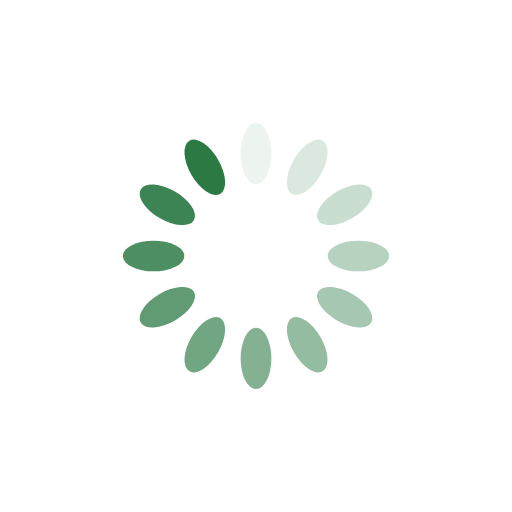
t = 0.00 s
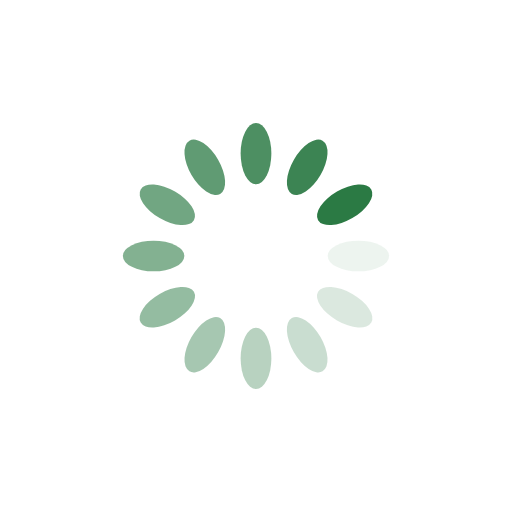
t = 0.25 s
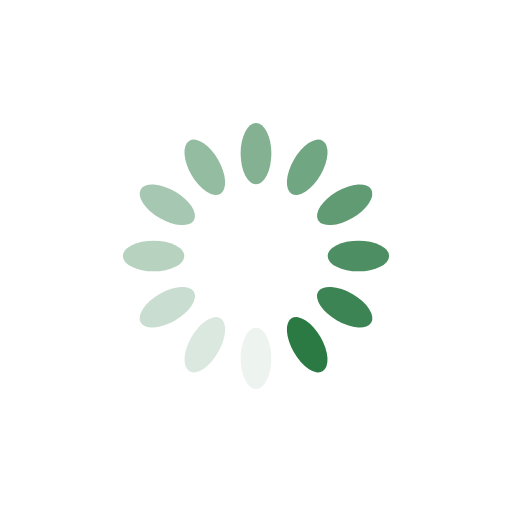
t = 0.50 s
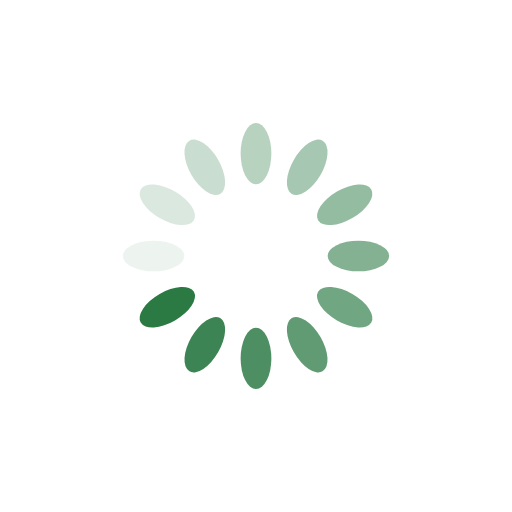
t = 0.75 s

The animated SVG that drew these frames (rendered in a browser with its animation timeline set to each time). Animation: 12 SMIL elements (animate=12); one cycle of 1.00 s, repeats indefinitely.

<?xml version="1.0" encoding="utf-8"?>
<svg xmlns="http://www.w3.org/2000/svg" xmlns:xlink="http://www.w3.org/1999/xlink" style="margin: auto; background: none; display: block; shape-rendering: auto;" width="200px" height="200px" viewBox="0 0 100 100" preserveAspectRatio="xMidYMid">
<g transform="rotate(0 50 50)">
  <rect x="47" y="24" rx="3" ry="6" width="6" height="12" fill="#2b7a44">
    <animate attributeName="opacity" values="1;0" keyTimes="0;1" dur="1s" begin="-0.9166666666666666s" repeatCount="indefinite"></animate>
  </rect>
</g><g transform="rotate(30 50 50)">
  <rect x="47" y="24" rx="3" ry="6" width="6" height="12" fill="#2b7a44">
    <animate attributeName="opacity" values="1;0" keyTimes="0;1" dur="1s" begin="-0.8333333333333334s" repeatCount="indefinite"></animate>
  </rect>
</g><g transform="rotate(60 50 50)">
  <rect x="47" y="24" rx="3" ry="6" width="6" height="12" fill="#2b7a44">
    <animate attributeName="opacity" values="1;0" keyTimes="0;1" dur="1s" begin="-0.75s" repeatCount="indefinite"></animate>
  </rect>
</g><g transform="rotate(90 50 50)">
  <rect x="47" y="24" rx="3" ry="6" width="6" height="12" fill="#2b7a44">
    <animate attributeName="opacity" values="1;0" keyTimes="0;1" dur="1s" begin="-0.6666666666666666s" repeatCount="indefinite"></animate>
  </rect>
</g><g transform="rotate(120 50 50)">
  <rect x="47" y="24" rx="3" ry="6" width="6" height="12" fill="#2b7a44">
    <animate attributeName="opacity" values="1;0" keyTimes="0;1" dur="1s" begin="-0.5833333333333334s" repeatCount="indefinite"></animate>
  </rect>
</g><g transform="rotate(150 50 50)">
  <rect x="47" y="24" rx="3" ry="6" width="6" height="12" fill="#2b7a44">
    <animate attributeName="opacity" values="1;0" keyTimes="0;1" dur="1s" begin="-0.5s" repeatCount="indefinite"></animate>
  </rect>
</g><g transform="rotate(180 50 50)">
  <rect x="47" y="24" rx="3" ry="6" width="6" height="12" fill="#2b7a44">
    <animate attributeName="opacity" values="1;0" keyTimes="0;1" dur="1s" begin="-0.4166666666666667s" repeatCount="indefinite"></animate>
  </rect>
</g><g transform="rotate(210 50 50)">
  <rect x="47" y="24" rx="3" ry="6" width="6" height="12" fill="#2b7a44">
    <animate attributeName="opacity" values="1;0" keyTimes="0;1" dur="1s" begin="-0.3333333333333333s" repeatCount="indefinite"></animate>
  </rect>
</g><g transform="rotate(240 50 50)">
  <rect x="47" y="24" rx="3" ry="6" width="6" height="12" fill="#2b7a44">
    <animate attributeName="opacity" values="1;0" keyTimes="0;1" dur="1s" begin="-0.25s" repeatCount="indefinite"></animate>
  </rect>
</g><g transform="rotate(270 50 50)">
  <rect x="47" y="24" rx="3" ry="6" width="6" height="12" fill="#2b7a44">
    <animate attributeName="opacity" values="1;0" keyTimes="0;1" dur="1s" begin="-0.16666666666666666s" repeatCount="indefinite"></animate>
  </rect>
</g><g transform="rotate(300 50 50)">
  <rect x="47" y="24" rx="3" ry="6" width="6" height="12" fill="#2b7a44">
    <animate attributeName="opacity" values="1;0" keyTimes="0;1" dur="1s" begin="-0.08333333333333333s" repeatCount="indefinite"></animate>
  </rect>
</g><g transform="rotate(330 50 50)">
  <rect x="47" y="24" rx="3" ry="6" width="6" height="12" fill="#2b7a44">
    <animate attributeName="opacity" values="1;0" keyTimes="0;1" dur="1s" begin="0s" repeatCount="indefinite"></animate>
  </rect>
</g>
<!-- [ldio] generated by https://loading.io/ --></svg>
